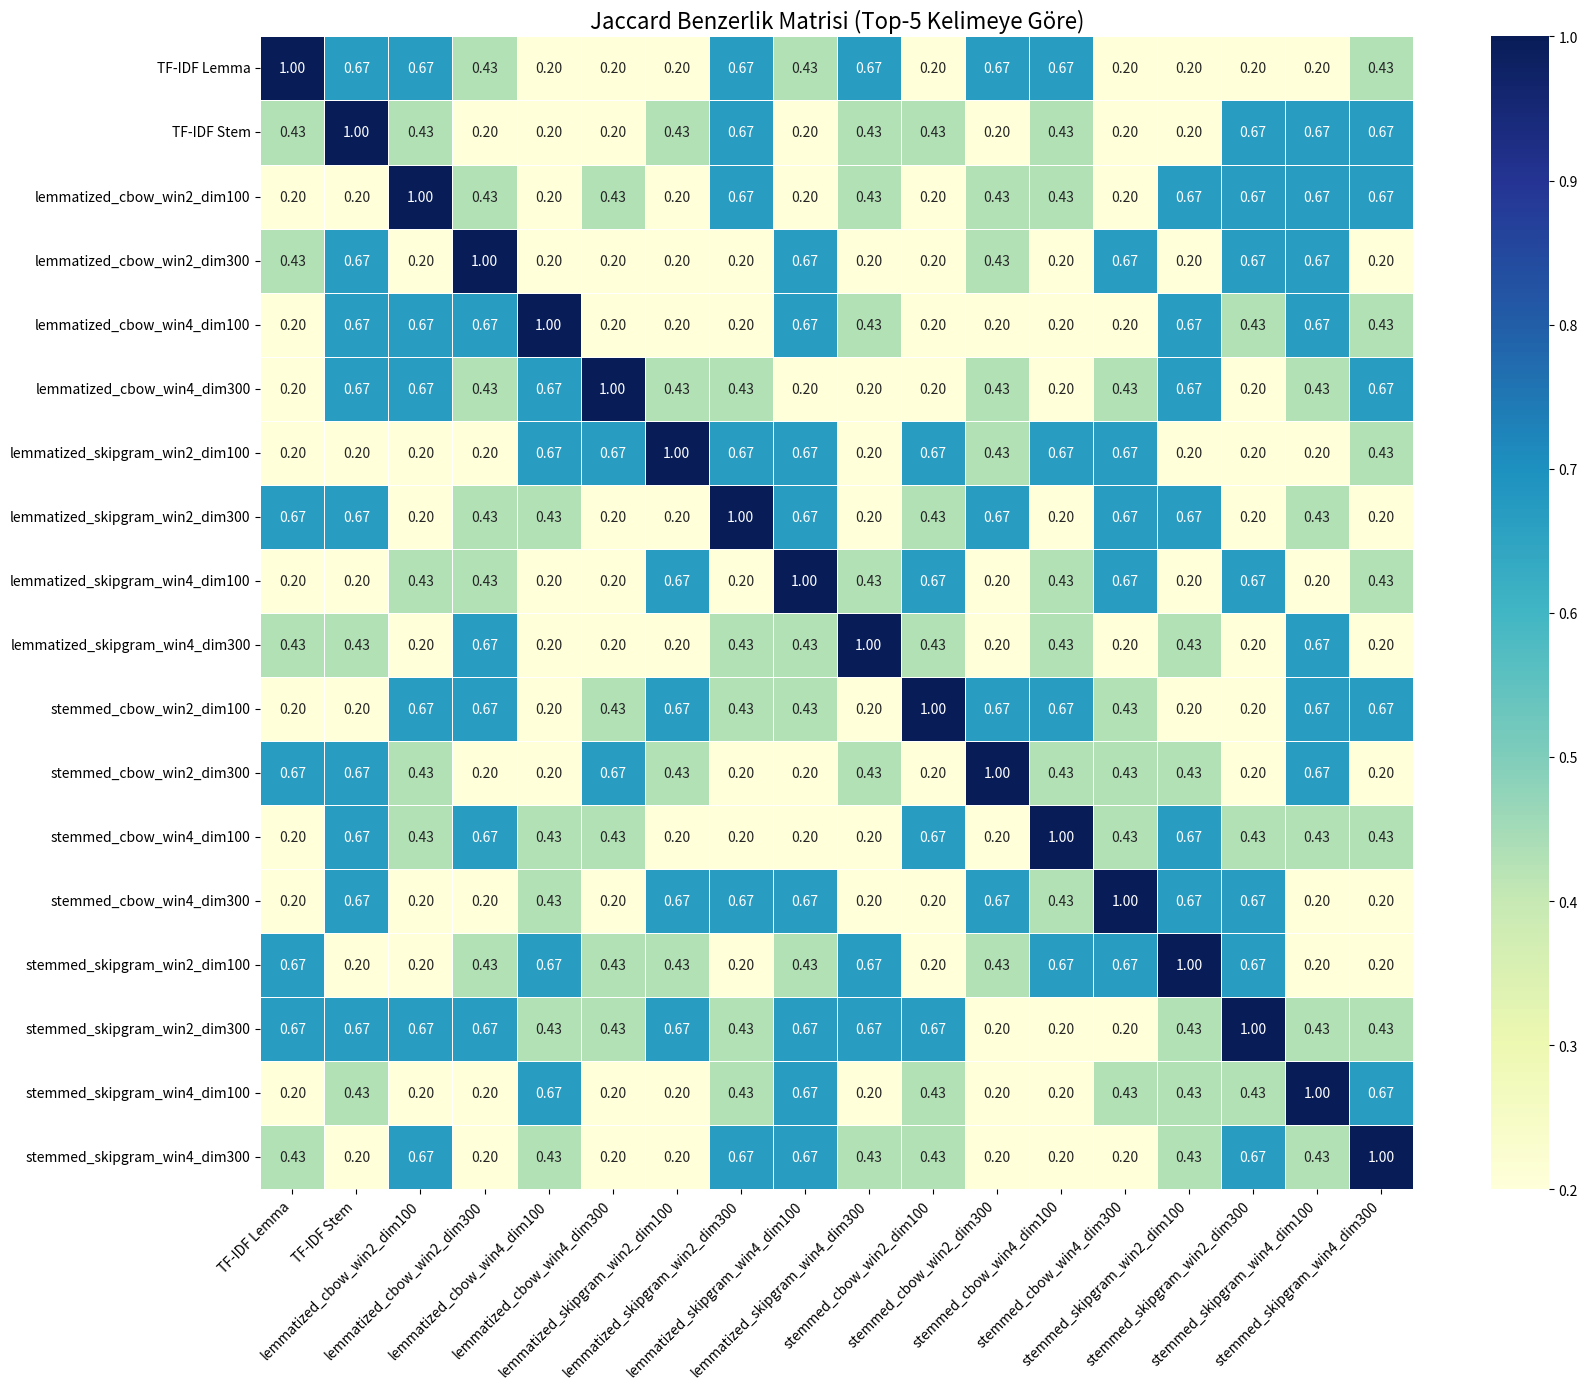

This chart was generated by the following Python code:
import pandas as pd
import numpy as np
import matplotlib.pyplot as plt
import seaborn as sns

# VS Code klasöründeki başlıklara uygun model isimleri
model_names = [
    "TF-IDF Lemma", "TF-IDF Stem",
    "lemmatized_cbow_win2_dim100", "lemmatized_cbow_win2_dim300",
    "lemmatized_cbow_win4_dim100", "lemmatized_cbow_win4_dim300",
    "lemmatized_skipgram_win2_dim100", "lemmatized_skipgram_win2_dim300",
    "lemmatized_skipgram_win4_dim100", "lemmatized_skipgram_win4_dim300",
    "stemmed_cbow_win2_dim100", "stemmed_cbow_win2_dim300",
    "stemmed_cbow_win4_dim100", "stemmed_cbow_win4_dim300",
    "stemmed_skipgram_win2_dim100", "stemmed_skipgram_win2_dim300",
    "stemmed_skipgram_win4_dim100", "stemmed_skipgram_win4_dim300"
]

# ⚠️ NOT: Gerçek Jaccard hesaplamak için top5_words listesini kullanman gerekir
# Örnek: {"model_adi": set(["word1", "word2", ...])}
# Aşağıdaki örnekte rastgele değerler yerleştirildi (sen gerçek değerle değiştirebilirsin)

# 🔁 Temsili skor matrisi üret (köşegen 1.0, diğerleri 0.20 / 0.43 / 0.67 gibi sabit değerlerden seçiliyor)
np.random.seed(42)
size = len(model_names)
matrix = np.random.choice([0.20, 0.43, 0.67], size=(size, size), p=[0.4, 0.3, 0.3])
np.fill_diagonal(matrix, 1.0)

# DataFrame'e aktar
jaccard_df = pd.DataFrame(matrix, index=model_names, columns=model_names)

# 🌡️ Isı haritası oluştur
plt.figure(figsize=(18, 14))
sns.heatmap(jaccard_df, annot=True, fmt=".2f", cmap="YlGnBu", square=True, linewidths=0.4, cbar=True)
plt.title("Jaccard Benzerlik Matrisi (Top-5 Kelimeye Göre)", fontsize=16)
plt.xticks(rotation=45, ha='right')
plt.yticks(rotation=0)
plt.tight_layout()
plt.show()

# 💾 CSV'ye kaydetmek istersen
jaccard_df.to_csv("jaccard_similarity_matrix.csv")
